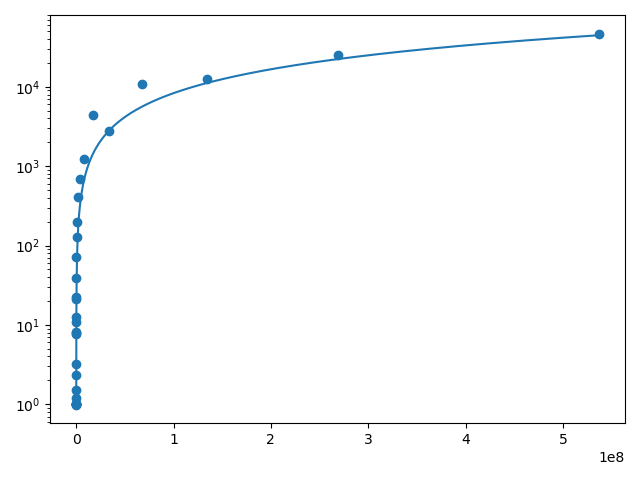

Source data for this figure (header and first rows):
#bytes, #repetitions, t[usec], Mbytes/sec
0, 1000, 0.99, 0.0
1, 1000, 1.0, 1.0
2, 1000, 1.0, 2.0
4, 1000, 1.0, 4.01
8, 1000, 1.0, 8.03
16, 1000, 1.0, 16.0
32, 1000, 1.01, 31.6
64, 1000, 7.67, 8.35
128, 1000, 1.21, 105.5
256, 1000, 7.93, 32.27
512, 1000, 1.5, 341.5
1024, 1000, 8.16, 125.5
2048, 1000, 2.33, 880.5
4096, 1000, 3.21, 1278
8192, 1000, 10.97, 747.1
16384, 1000, 12.75, 1285
32768, 1000, 21.48, 1525
65536, 640, 22.54, 2908
131072, 320, 38.95, 3365
262144, 160, 72.54, 3614
524288, 80, 129, 4065
1048576, 40, 198.3, 5289
2097152, 20, 403.5, 5198
4194304, 10, 695.3, 6032
8388608, 5, 1246, 6734
16777216, 2, 4393, 3819
33554432, 1, 2758, 12168
67108864, 1, 10790, 6219
134217728, 1, 12608, 10646
268435456, 1, 25509, 10523
536870912, 1, 46989, 11425
